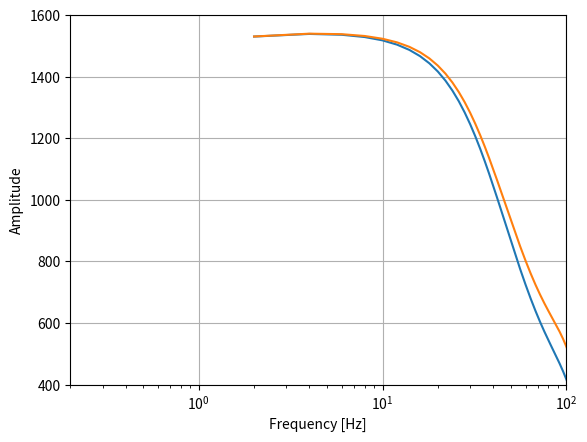
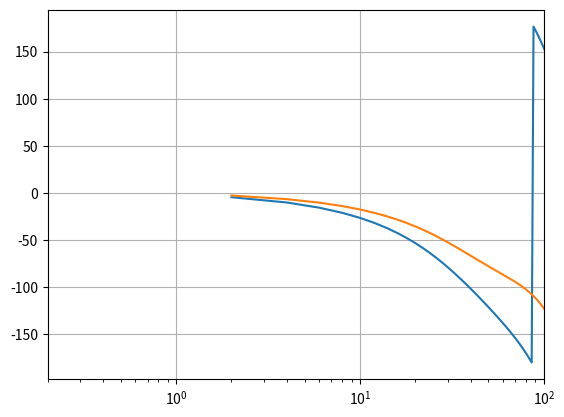

Reproduce these figures in Python, in order.
#!/bin/env python
''' [redacted] '''

import numpy as np
import matplotlib.pyplot as plt
from numpy import pi as pi


# set up some variables:
start=1
stop=500
step=1
n=np.arange(start,stop+step,step)
fn=n*2;
wn=2*pi*fn;


#convert poles and zeros
z1=2*pi*1.5;
p1=2*pi*1.55;
p2=2*pi*35+1j*2*pi*22;
p3=2*pi*35-1j*2*pi*22;
p4=2*pi*35+1j*2*pi*109;
p5=2*pi*35-1j*2*pi*109;

#calculate the GF
gfit=1500*(p1*(abs(p2)**2)*(abs(p4)**2)/z1)*((1j*wn+z1)/((1j*wn+p1)*(1j*wn+p2)*(1j*wn+p3)*(1j*wn+p4)*(1j*wn+p5)));

px=2*pi*180;
hx=0.5;
py=2*pi*100;

#calculate the IF
ifit=(px**2+2*hx*px*1j*wn-wn**2)*(py+1j*wn)/(py*px**2);


#plot
#h, f = paz_to_freq_resp(inst.poles, inst.zeros, scale_fac, 0.001, 2**26, freq=True)

plt.figure()
#plt.subplot(121)
plt.semilogx(fn, abs(gfit))
plt.semilogx(fn, abs(gfit*ifit))
plt.xlabel('Frequency [Hz]')
plt.ylabel('Amplitude')
plt.xlim([0.2,100])
plt.ylim([400,1600])
plt.grid()


#figure(1)
#clf
#p1=semilogx(fn,abs(gfit),'Color','r','LineWidth',2);
#hold on
#p2=semilogx(fn,abs(gfit.*ifit),'Color','b','LineWidth',2);
#legend([p1 p2],'A_{fit_n}','A_{G_n}','FontSize',16);
#xlabel('Frequency (Hz)','FontSize',16);
#ylabel('Amplitude (V/m/s)','FontSize',16);
#set(gca,'FontSize',16);
#title('STS-2.5 Amplitude Response','FontSize',16);
#grid on;
#xlim([.2 100]);
#orient Landscape 
#print('-djpeg','STS25Amp.jpg');
#
plt.figure()
#clf
plt.semilogx(fn,np.angle(gfit)*180/np.pi)
#,'Color','r','LineWidth',2);
#hold on
plt.semilogx(fn,np.angle(gfit*ifit)*180/np.pi)
plt.grid()
#'Color','b','LineWidth',2);
#legend([p1 p2],'A_{fit_n}','A_{G_n}','FontSize',16);
#plt.xlabel('Frequency (Hz)','FontSize',16);
#plt.ylabel('Phase (degrees)','FontSize',16);
#set(gca,'FontSize',16);
#title('STS-2.5 Phase Response','FontSize',16);
#grid on;
plt.xlim([.2,100]);
#orient Landscape 
#print('-djpeg','STS25Phase.jpg');
plt.show()
